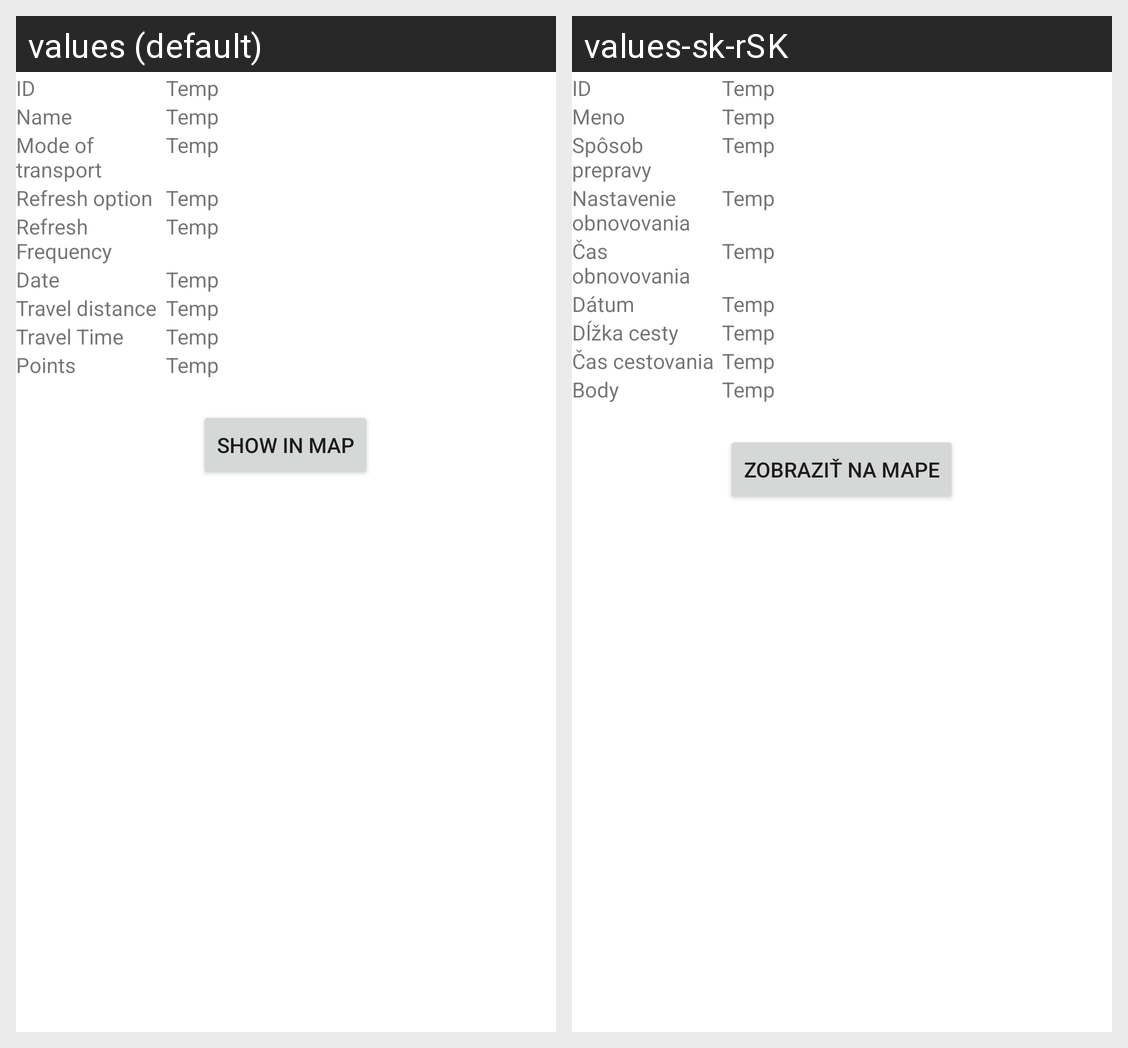

For this localized Android screen grid, give each drawn string resource with its value in every locale shown.
Android screen res/layout/activity_show_data.xml rendered under 2 locales, left to right: values (default), values-sk-rSK. Device: Nexus 5 (rendered at 1080×1920; each locale shown at half size, 540×960, under a caption strip naming it); theme Theme.WIW_Google_Earth.
Strings drawn on this screen, with the default value and each locale's value (text and hints the layout hard-codes, and strings that could not be matched under every locale, appear in the picture but are not listed):

id
  values: ID
  values-sk-rSK: ID

temp
  values: Temp
  values-sk-rSK: Temp

name
  values: Name
  values-sk-rSK: Meno

travelWith
  values: Mode of transport
  values-sk-rSK: Spôsob prepravy

refreshOption
  values: Refresh option
  values-sk-rSK: Nastavenie obnovovania

refreshTime
  values: Refresh Frequency
  values-sk-rSK: Čas obnovovania

date
  values: Date
  values-sk-rSK: Dátum

long_way
  values: Travel distance
  values-sk-rSK: Dĺžka cesty

how_long_time_travel
  values: Travel Time
  values-sk-rSK: Čas cestovania

numberOfCheckPoint
  values: Points
  values-sk-rSK: Body

showinmap
  values: Show in map
  values-sk-rSK: Zobraziť na mape
